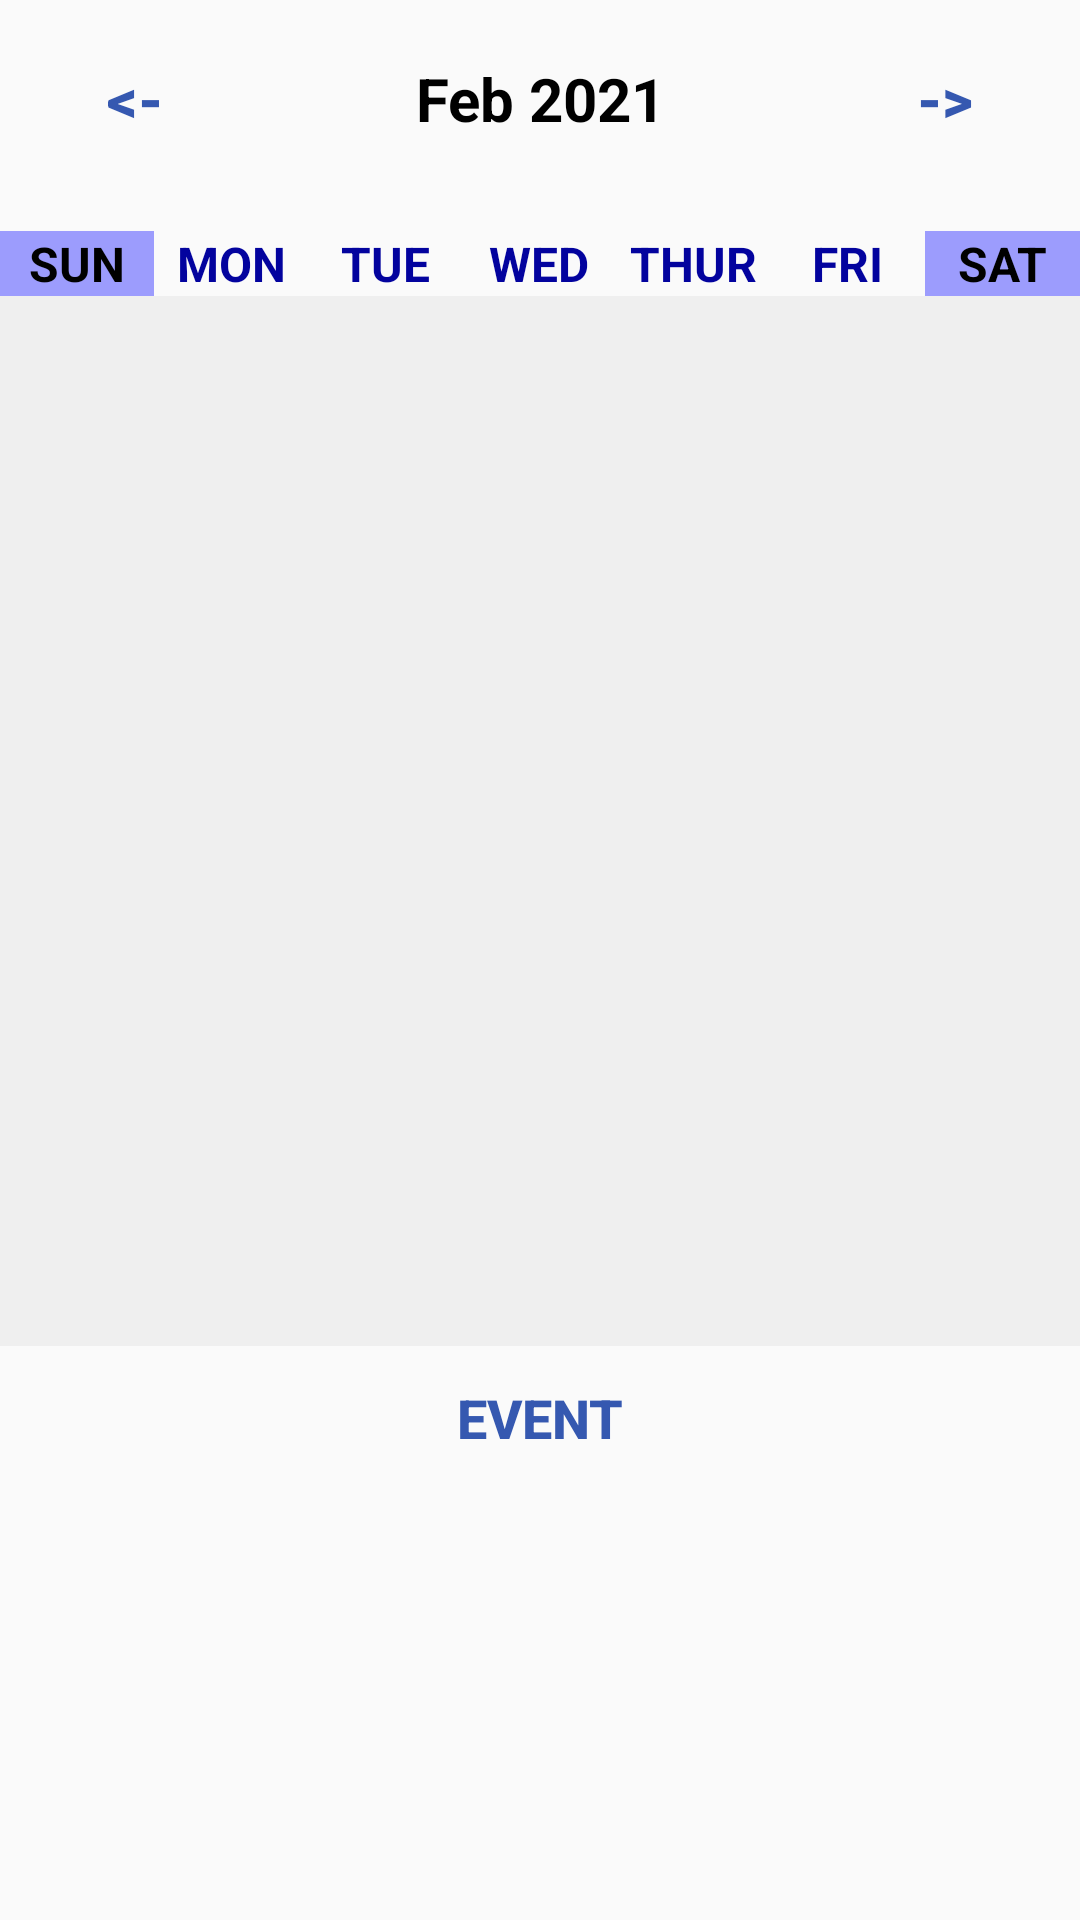

Reconstruct the res/layout file that produces this screen, plus the resources it refers to.
<!-- AndroidManifest.xml: application theme Theme.AcademicPlanner -->
<!-- res/layout/fragment_calendar.xml -->
<?xml version="1.0" encoding="utf-8"?>
<LinearLayout
    xmlns:android="http://schemas.android.com/apk/res/android"
    xmlns:tools="http://schemas.android.com/tools"
    android:layout_width="match_parent"
    android:layout_height="match_parent"
    android:orientation="vertical"
    tools:context=".MainActivity">

    <LinearLayout
        android:layout_width="match_parent"
        android:layout_height="wrap_content"
        android:orientation="horizontal"
        android:layout_marginBottom="20dp"
        android:layout_marginTop="9dp">

        <Button
            android:layout_width="0dp"
            android:layout_height="wrap_content"
            android:layout_weight="1"
            android:text="@string/back"
            android:textColor="@color/blue1"
            android:background="@android:color/transparent"
            android:textStyle="bold"
            android:textSize="20sp"
            android:id="@+id/previousMonthButton"/>

        <TextView
            android:id="@+id/monthYearTV"
            android:layout_width="0dp"
            android:layout_weight="2"
            android:layout_height="wrap_content"
            android:text="Feb 2021"
            android:textStyle="bold"
            android:textSize="20sp"
            android:textAlignment="center"
            android:textColor="@color/black"/>

        <Button
            android:layout_width="0dp"
            android:layout_height="wrap_content"
            android:layout_weight="1"
            android:text="@string/forward"
            android:textColor="@color/blue1"
            android:background="@android:color/transparent"
            android:textStyle="bold"
            android:textSize="20sp"
            android:id="@+id/nextMonthButton"/>

    </LinearLayout>

    <LinearLayout
        android:layout_width="match_parent"
        android:layout_height="wrap_content"
        android:orientation="horizontal">

        <TextView
            android:layout_width="0dp"
            android:layout_height="wrap_content"
            android:layout_weight="1"
            android:text="SUN"
            android:textColor="@color/black"
            android:textStyle="bold"
            android:textAlignment="center"
            android:textSize="16sp"
            android:background="@color/lightblue"/>

        <TextView
            android:layout_width="0dp"
            android:layout_height="wrap_content"
            android:layout_weight="1"
            android:text="MON"
            android:textColor="@color/blue"
            android:textStyle="bold"
            android:textAlignment="center"
            android:textSize="16sp"/>

        <TextView
            android:layout_width="0dp"
            android:layout_height="wrap_content"
            android:layout_weight="1"
            android:text="TUE"
            android:textColor="@color/blue"
            android:textStyle="bold"
            android:textAlignment="center"
            android:textSize="16sp"/>

        <TextView
            android:layout_width="0dp"
            android:layout_height="wrap_content"
            android:layout_weight="1"
            android:text="WED"
            android:textColor="@color/blue"
            android:textStyle="bold"
            android:textAlignment="center"
            android:textSize="16sp"/>

        <TextView
            android:layout_width="0dp"
            android:layout_height="wrap_content"
            android:layout_weight="1"
            android:text="THUR"
            android:textColor="@color/blue"
            android:textStyle="bold"
            android:textAlignment="center"
            android:textSize="16sp"/>

        <TextView
            android:layout_width="0dp"
            android:layout_height="wrap_content"
            android:layout_weight="1"
            android:text="FRI"
            android:textColor="@color/blue"
            android:textStyle="bold"
            android:textAlignment="center"
            android:textSize="16sp"/>

        <TextView
            android:layout_width="0dp"
            android:layout_height="wrap_content"
            android:layout_weight="1"
            android:text="SAT"
            android:textColor="@color/black"
            android:textStyle="bold"
            android:background="@color/lightblue"
            android:textAlignment="center"
            android:textSize="16sp"/>

    </LinearLayout>

    <androidx.recyclerview.widget.RecyclerView
        android:id="@+id/calendarRecyclerView"
        android:layout_width="match_parent"
        android:layout_height="350dp"
        android:background="@color/lightgray" />

    <Button
        android:layout_width="wrap_content"
        android:layout_height="wrap_content"
        android:text="EVENT"
        android:textColor="@color/blue1"
        android:background="@android:color/transparent"
        android:textStyle="bold"
        android:id="@+id/newEventButton"
        android:layout_gravity="center"
        android:textSize="18dp"/>

    <ListView
        android:id="@+id/eventListView"
        android:layout_width="match_parent"
        android:layout_height="0dp"
        android:layout_weight="5" />

</LinearLayout>
<!-- resources referenced by this layout -->
<resources>
  <color name="black">#FF000000</color>
  <color name="blue">#03039E</color>
  <color name="blue1">#3558b0</color>
  <color name="lightblue">#9C9CFD</color>
  <color name="lightgray">#EFEFEF</color>
  <string name="back">&lt;-</string>
  <string name="forward">-&gt;</string>
  <style name="Theme.AcademicPlanner" parent="Base.Theme.AcademicPlanner">
          <item name="toolbarStyle">@style/Widget.MyApp.Toolbar</item>
      </style>
  <style name="Base.Theme.AcademicPlanner" parent="Theme.AppCompat.Light.NoActionBar">
          
          
      </style>
  <style name="Widget.MyApp.Toolbar" parent="Widget.AppCompat.Toolbar">
          <item name="titleTextAppearance">@style/CustomToolbarTextAppearance</item>
      </style>
  <style name="CustomToolbarTextAppearance" parent="TextAppearance.Widget.AppCompat.Toolbar.Title">
          <item name="android:fontFamily">@font/dm_sans_bold</item>
          <item name="android:textSize">20sp</item>
      </style>
</resources>
